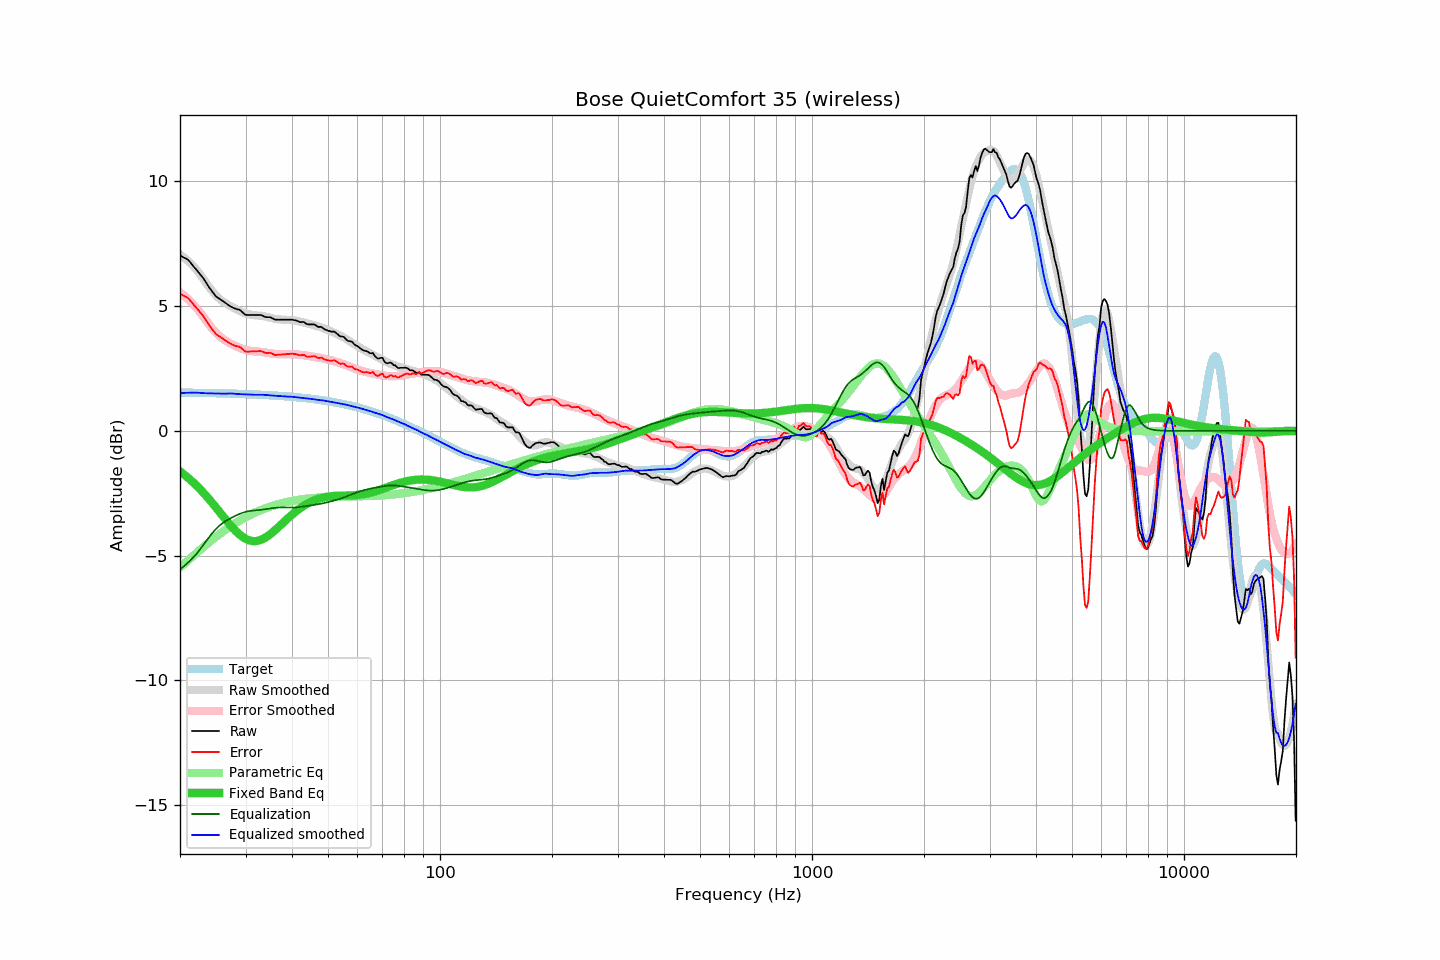

The file beside this chart, header and first rows:
frequency, raw, error, smoothed, error_smoothed, equalization, parametric_eq, equalized_raw, equalized_smoothed, target
20.00, 7.03, 5.49, 7.06, 5.55, -5.55, -1.63, 1.47, 1.51, 1.54
20.20, 7.00, 5.46, 7.02, 5.50, -5.50, -1.67, 1.49, 1.52, 1.53
20.40, 6.96, 5.42, 6.97, 5.45, -5.45, -1.72, 1.51, 1.52, 1.53
20.61, 6.93, 5.40, 6.92, 5.40, -5.40, -1.77, 1.53, 1.52, 1.53
20.81, 6.90, 5.37, 6.87, 5.34, -5.34, -1.83, 1.56, 1.53, 1.53
21.02, 6.86, 5.33, 6.81, 5.28, -5.28, -1.88, 1.58, 1.53, 1.53
21.23, 6.79, 5.26, 6.75, 5.22, -5.22, -1.94, 1.57, 1.53, 1.53
21.44, 6.71, 5.18, 6.69, 5.16, -5.16, -1.99, 1.55, 1.53, 1.53
21.66, 6.63, 5.10, 6.62, 5.09, -5.09, -2.05, 1.54, 1.53, 1.53
21.87, 6.55, 5.02, 6.55, 5.02, -5.02, -2.11, 1.53, 1.53, 1.53
22.09, 6.48, 4.95, 6.48, 4.95, -4.95, -2.17, 1.53, 1.53, 1.53
22.31, 6.40, 4.87, 6.41, 4.88, -4.88, -2.24, 1.52, 1.53, 1.52
22.54, 6.32, 4.80, 6.32, 4.79, -4.79, -2.30, 1.53, 1.53, 1.52
22.76, 6.24, 4.71, 6.23, 4.71, -4.71, -2.37, 1.53, 1.52, 1.52
22.99, 6.16, 4.64, 6.14, 4.62, -4.62, -2.44, 1.54, 1.52, 1.52
23.22, 6.07, 4.55, 6.04, 4.53, -4.53, -2.51, 1.54, 1.51, 1.52
23.45, 5.97, 4.45, 5.95, 4.44, -4.44, -2.58, 1.53, 1.51, 1.52
23.69, 5.87, 4.35, 5.86, 4.35, -4.35, -2.66, 1.52, 1.51, 1.52
23.92, 5.77, 4.25, 5.77, 4.27, -4.27, -2.73, 1.50, 1.51, 1.52
24.16, 5.68, 4.16, 5.69, 4.19, -4.19, -2.81, 1.49, 1.50, 1.51
24.40, 5.59, 4.07, 5.61, 4.11, -4.11, -2.88, 1.48, 1.50, 1.51
24.65, 5.51, 4.00, 5.53, 4.03, -4.03, -2.96, 1.48, 1.50, 1.51
24.89, 5.42, 3.91, 5.46, 3.96, -3.96, -3.04, 1.46, 1.50, 1.51
25.14, 5.36, 3.85, 5.39, 3.89, -3.89, -3.12, 1.46, 1.50, 1.51
25.39, 5.32, 3.81, 5.33, 3.83, -3.83, -3.20, 1.49, 1.50, 1.51
25.65, 5.28, 3.77, 5.27, 3.77, -3.77, -3.28, 1.50, 1.49, 1.51
25.91, 5.23, 3.72, 5.21, 3.72, -3.72, -3.36, 1.51, 1.49, 1.50
26.16, 5.19, 3.68, 5.17, 3.68, -3.68, -3.44, 1.51, 1.49, 1.50
26.43, 5.14, 3.64, 5.13, 3.63, -3.63, -3.52, 1.51, 1.49, 1.50
26.69, 5.10, 3.60, 5.09, 3.59, -3.59, -3.60, 1.50, 1.50, 1.50
26.96, 5.05, 3.55, 5.05, 3.56, -3.56, -3.68, 1.49, 1.50, 1.50
27.23, 5.01, 3.51, 5.02, 3.52, -3.52, -3.76, 1.49, 1.50, 1.50
27.50, 4.97, 3.47, 4.98, 3.48, -3.48, -3.83, 1.48, 1.50, 1.49
27.77, 4.94, 3.45, 4.95, 3.45, -3.45, -3.90, 1.49, 1.49, 1.49
28.05, 4.91, 3.42, 4.91, 3.42, -3.42, -3.97, 1.49, 1.49, 1.49
28.33, 4.89, 3.40, 4.87, 3.39, -3.39, -4.04, 1.50, 1.48, 1.49
28.62, 4.87, 3.38, 4.84, 3.36, -3.36, -4.10, 1.51, 1.48, 1.49
28.90, 4.86, 3.37, 4.80, 3.33, -3.33, -4.15, 1.53, 1.47, 1.48
29.19, 4.81, 3.33, 4.77, 3.30, -3.30, -4.21, 1.50, 1.47, 1.48
29.48, 4.75, 3.27, 4.75, 3.28, -3.28, -4.25, 1.47, 1.47, 1.48
29.78, 4.69, 3.21, 4.72, 3.26, -3.26, -4.30, 1.43, 1.46, 1.48
30.08, 4.65, 3.17, 4.71, 3.24, -3.24, -4.33, 1.40, 1.46, 1.47
30.38, 4.65, 3.18, 4.69, 3.23, -3.23, -4.36, 1.42, 1.46, 1.47
30.68, 4.65, 3.18, 4.68, 3.22, -3.22, -4.39, 1.43, 1.46, 1.47
30.99, 4.65, 3.18, 4.66, 3.21, -3.21, -4.40, 1.44, 1.46, 1.47
31.30, 4.65, 3.18, 4.65, 3.20, -3.20, -4.41, 1.45, 1.45, 1.46
31.61, 4.65, 3.19, 4.64, 3.19, -3.19, -4.42, 1.46, 1.45, 1.46
31.93, 4.65, 3.19, 4.63, 3.18, -3.18, -4.42, 1.46, 1.45, 1.46
32.24, 4.65, 3.19, 4.63, 3.18, -3.18, -4.41, 1.47, 1.45, 1.45
32.57, 4.65, 3.20, 4.62, 3.17, -3.17, -4.39, 1.47, 1.45, 1.45
32.89, 4.65, 3.20, 4.62, 3.17, -3.17, -4.37, 1.48, 1.45, 1.45
33.22, 4.63, 3.18, 4.61, 3.16, -3.16, -4.35, 1.47, 1.45, 1.45
33.55, 4.60, 3.16, 4.60, 3.15, -3.15, -4.32, 1.45, 1.45, 1.44
33.89, 4.57, 3.13, 4.58, 3.14, -3.14, -4.28, 1.43, 1.44, 1.44
34.23, 4.56, 3.12, 4.57, 3.13, -3.13, -4.24, 1.42, 1.43, 1.44
34.57, 4.56, 3.13, 4.55, 3.12, -3.12, -4.20, 1.44, 1.43, 1.43
34.92, 4.56, 3.13, 4.53, 3.11, -3.11, -4.15, 1.45, 1.42, 1.43
35.27, 4.53, 3.10, 4.52, 3.10, -3.10, -4.10, 1.43, 1.42, 1.42
35.62, 4.50, 3.08, 4.50, 3.09, -3.09, -4.04, 1.41, 1.41, 1.42
35.97, 4.46, 3.04, 4.49, 3.08, -3.08, -3.99, 1.37, 1.41, 1.42
... 635 more rows
